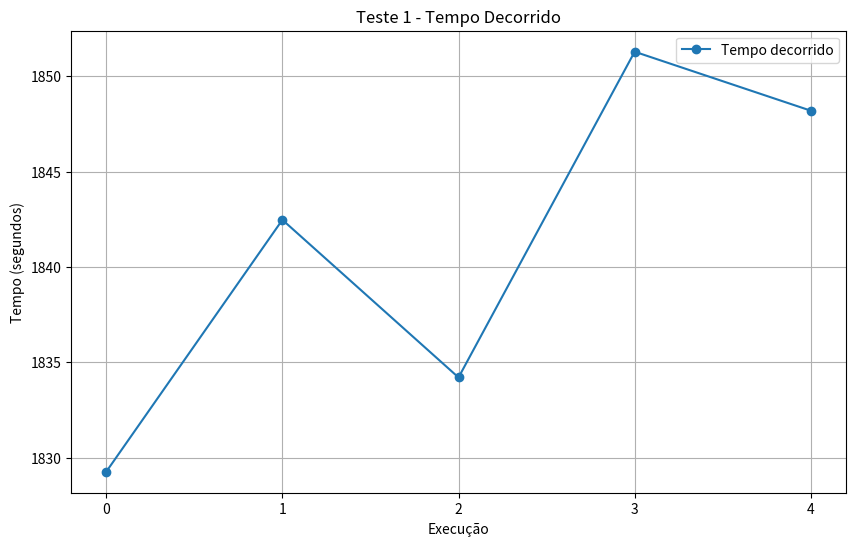
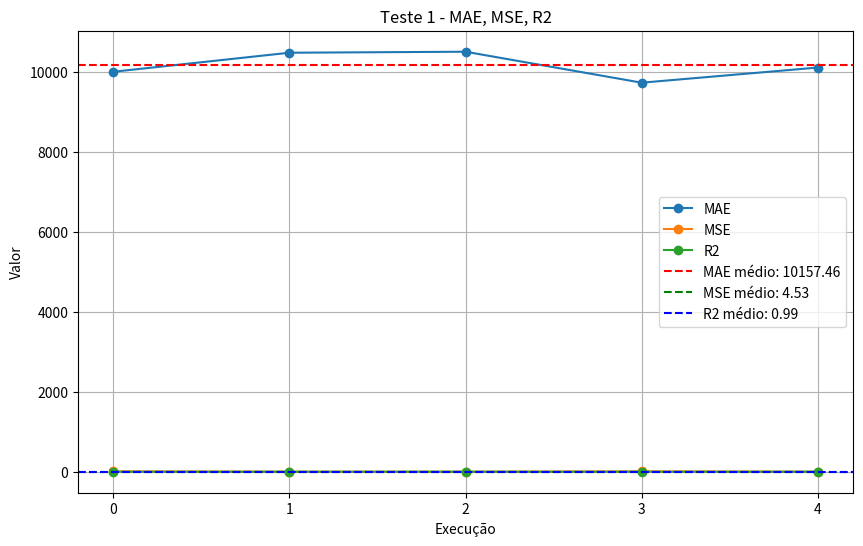
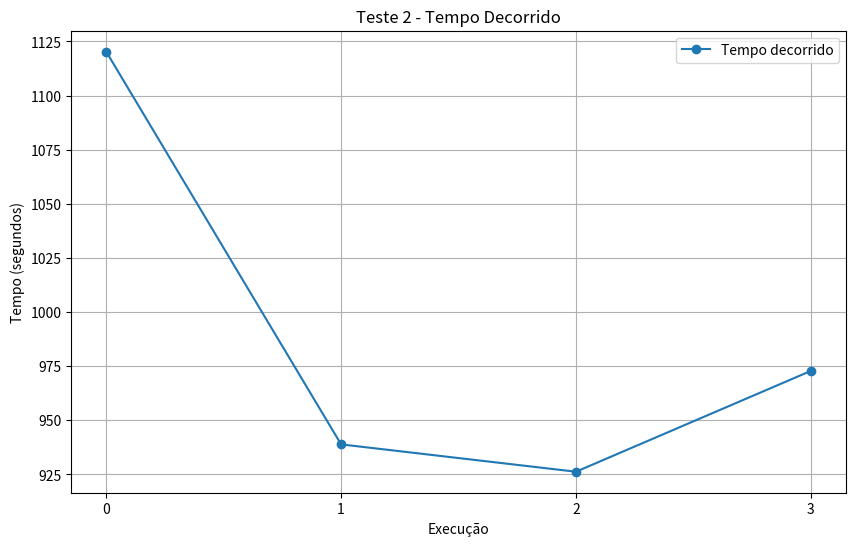
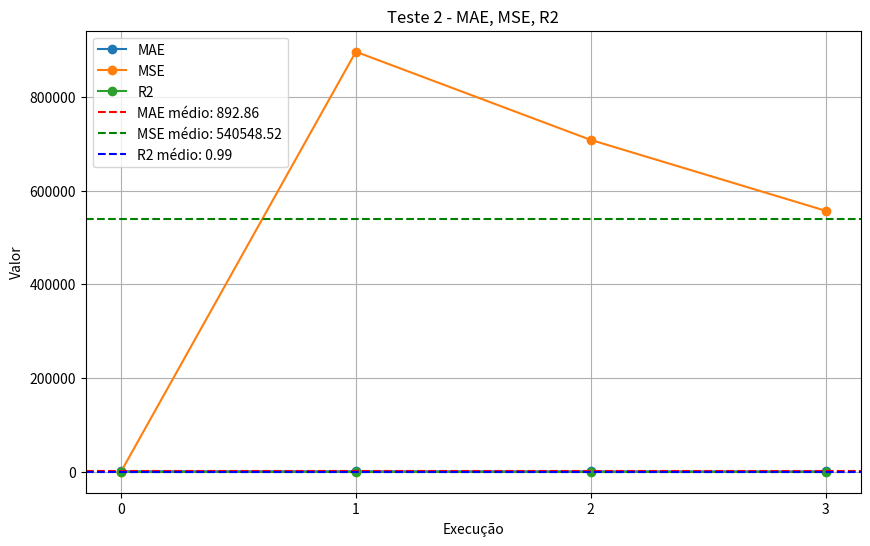
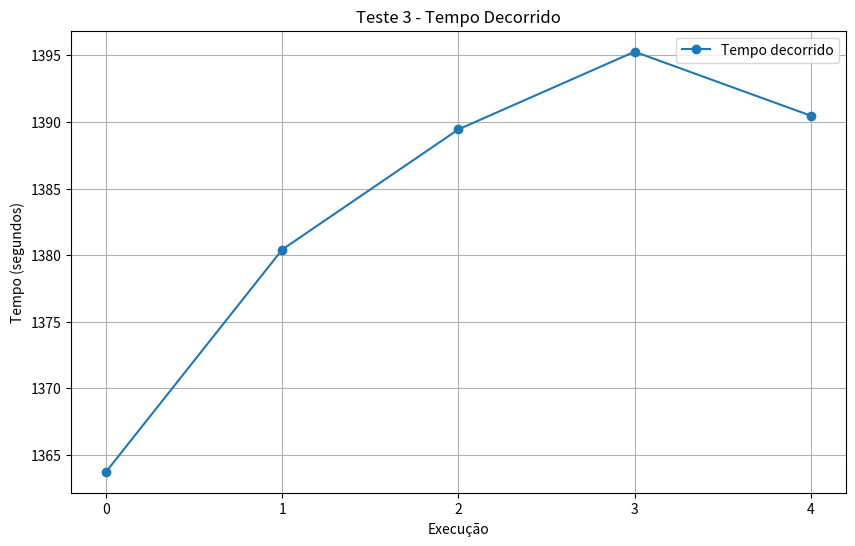
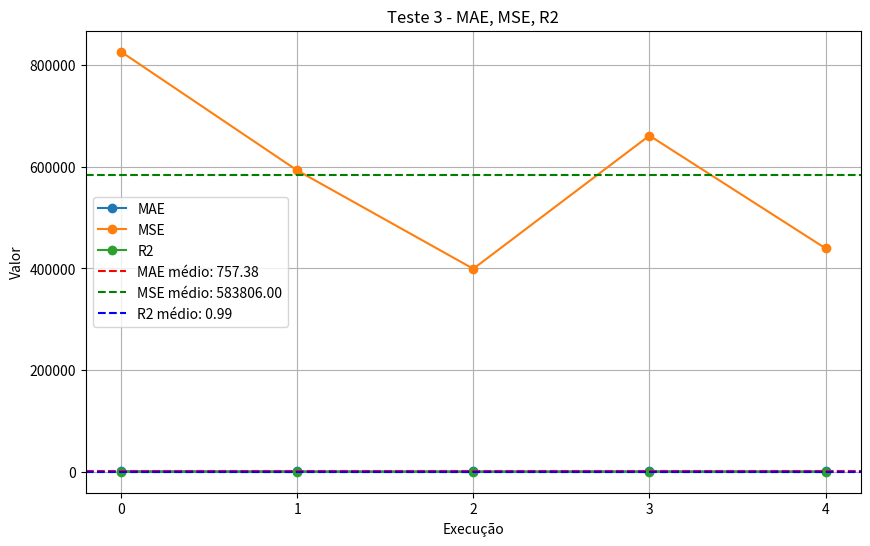

Python code for these plots, in order:
import re
import matplotlib.pyplot as plt

# Função para extrair os valores do texto
def extrair_valores(texto):
    # Expressões regulares para encontrar os valores
    teste_pattern = r"Teste (\d+):"
    tempo_pattern = r"Elapsed Time: (\d+\.\d+) seconds"
    mae_pattern = r"MAE: (\d+\.\d+)"
    mse_pattern = r"MSE: ([\d+\.]+e?-?\d+)"
    r2_pattern = r"R2: (\d+\.\d+)"

    # Procura por padrões no texto
    teste_match = re.search(teste_pattern, texto)
    tempo_match = re.findall(tempo_pattern, texto)
    mae_match = re.findall(mae_pattern, texto)
    mse_match = re.findall(mse_pattern, texto)
    r2_match = re.findall(r2_pattern, texto)

    # Se não encontrar algum valor, retorna None
    if teste_match is None or tempo_match is None or mae_match is None or mse_match is None or r2_match is None:
        return None

    # Extrai os valores encontrados
    teste = int(teste_match.group(1))
    tempos = [float(tempo) for tempo in tempo_match]
    maes = [float(mae) for mae in mae_match]
    mses = [float(mse) for mse in mse_match]
    r2s = [float(r2) for r2 in r2_match]

    return teste, tempos, maes, mses, r2s

# Função para plotar os dados
def plotar_grafico(teste, tempos, maes, mses, r2s, populacao):
    # Calculando a média das métricas
    media_mae = sum(maes) / len(maes) if maes else 0
    media_mse = sum(mses) / len(mses) if mses else 0
    media_r2 = sum(r2s) / len(r2s) if r2s else 0

    # Plotando o tempo decorrido
    plt.figure(figsize=(10, 6))
    plt.plot(tempos, label="Tempo decorrido", marker='o')
    plt.xlabel("Execução")
    plt.ylabel("Tempo (segundos)")
    plt.title(f"Teste {teste} - Tempo Decorrido")
    plt.xticks(range(len(tempos)))
    plt.grid(True)
    plt.legend()

    # Salvando o gráfico como arquivo PNG
    plt.savefig(f"teste_{teste}_tempo.png")
    plt.close()

    # Plotando MAE, MSE e R2
    plt.figure(figsize=(10, 6))
    plt.plot(maes, label="MAE", marker='o')
    plt.plot(mses, label="MSE", marker='o')
    plt.plot(r2s, label="R2", marker='o')
    
    # Plotando a média das métricas
    plt.axhline(y=media_mae, color='r', linestyle='--', label=f"MAE médio: {media_mae:.2f}")
    plt.axhline(y=media_mse, color='g', linestyle='--', label=f"MSE médio: {media_mse:.2f}")
    plt.axhline(y=media_r2, color='b', linestyle='--', label=f"R2 médio: {media_r2:.2f}")

    plt.xlabel("Execução")
    plt.ylabel("Valor")
    plt.title(f"Teste {teste} - MAE, MSE, R2")
    plt.xticks(range(len(tempos)))
    plt.grid(True)
    plt.legend()

    # Salvando o gráfico como arquivo PNG
    plt.savefig(f"teste_{teste}_metricas.png")
    plt.close()


# Texto fornecido
texto = """
Teste 1:
Elapsed Time: 1829.27 seconds
Fit: 9995.71
path: 167 166 161 157 158 164 156 153 152 149 143 138 137 141 145 148 155 144 139 136 133 131 129 126 124 125 113 108 112 118 121 140 151 146 150 154 135 134 128 130 117 102 101 86 79 81 58 61 88 89 93 98 100 103 110 97 85 84 64 19 62 35 15 7 5 0 3 1 2 4 8 9 11 14 18 29 31 30 33 26 21 28 27 32 56 44 36 38 50 46 39 42 40 37 34 41 43 45 47 48 49 54 53 51 52 55 57 60 66 72 65 67 63 69 59 68 73 71 25 23 20 17 16 6 10 13 12 22 24 70 75 74 77 90 92 95 105 104 106 107 96 94 91 87 82 80 78 76 83 99 109 111 114 115 116 120 119 122 123 127 132 142 147 159 165 170 184 192 187 190 191 188 183 182 185 186 189 193 181 175 168 160 162 163 171 178 173 172 174 176 180 177 179 169
MAE: 9995.71
MSE: 9.99143e+07
R2: 0.99526

Elapsed Time: 1842.47 seconds
Fit: 10471.4
path: 67 44 36 38 33 39 42 46 50 57 55 52 51 53 47 45 40 37 43 48 54 49 41 34 30 31 29 18 14 4 8 9 11 26 21 28 27 32 59 56 63 69 76 78 80 82 87 91 96 94 95 92 90 102 118 125 124 113 112 108 101 86 77 73 68 71 74 75 79 81 70 22 24 25 23 20 17 16 13 12 10 6 2 1 3 0 5 7 15 61 58 35 62 19 64 84 85 97 89 88 93 98 100 103 110 129 126 131 133 136 139 144 155 160 162 163 168 175 181 193 189 186 182 185 178 171 173 172 174 156 153 145 148 141 137 138 121 117 105 104 106 107 115 116 120 128 130 135 140 143 149 152 151 146 150 154 157 158 161 166 164 167 169 179 177 180 176 183 188 191 190 187 192 184 170 165 159 147 142 134 132 127 123 122 119 114 111 109 99 83 72 66 60 65
MAE: 10471.4
MSE: 1.09649e+08
R2: 0.98567 

Elapsed Time: 1834.21 seconds
Fit: 10496.5
path: 12 13 10 6 7 5 0 3 1 2 4 8 9 11 14 18 29 31 34 41 49 54 48 43 45 47 53 51 52 55 57 46 50 36 38 33 39 42 40 37 30 26 21 28 27 17 20 32 44 56 59 68 73 87 92 95 94 96 91 82 80 78 76 69 63 67 65 60 66 72 83 99 109 111 114 122 123 127 119 120 116 115 107 106 104 105 117 130 135 134 128 132 142 147 159 154 150 157 158 146 151 152 149 153 156 171 178 185 186 182 173 172 174 183 176 180 177 179 169 167 164 166 161 165 170 184 192 187 188 190 191 189 193 181 175 168 163 162 160 155 144 139 133 131 136 141 148 145 137 138 143 140 121 118 125 124 126 129 97 85 84 89 88 93 98 100 103 110 113 112 108 101 102 90 86 79 81 62 64 19 35 58 61 70 75 74 77 71 25 23 16 24 22 15
MAE: 10496.5
MSE: 1.10175e+08
R2: 0.98502 

Elapsed Time: 1851.28 seconds
Fit: 9722.51
path: 166 44 141 116 48 26 46 169 15 47 5 186 75 130 56 71 94 69 39 179 24 154 29 43 155 63 102 77 151 19 137 104 16 162 72 167 30 61 193 97 178 38 78 184 189 157 28 182 135 127 134 115 138 32 50 80 90 165 131 100 13 51 58 142 66 128 101 175 164 84 117 70 172 59 79 103 159 98 156 42 145 132 152 105 92 114 110 21 171 3 188 126 17 12 85 55 173 20 168 83 148 176 143 185 140 9 180 33 153 74 37 53 88 25 34 86 7 119 160 121 158 123 68 73 113 106 62 111 174 35 112 183 108 64 191 45 125 6 136 67 41 54 60 124 150 99 149 10 87 177 36 89 22 23 147 27 120 163 146 107 190 18 49 192 81 65 40 11 122 118 95 139 52 133 1 76 170 82 96 161 181 144 4 31 2 93 187 14 129 109 0 91 57 8
MAE: 9722.51
MSE: 9.45271e+07
R2: 0.99843

Elapsed Time: 1848.19 seconds
Fit: 10101.2
path: 70 0 168 148 51 113 90 125 43 58 91 163 48 64 85 108 175 67 162 101 191 82 62 139 27 145 10 99 6 15 190 123 13 100 167 169 33 81 112 114 126 178 84 180 152 186 188 76 1 80 130 68 132 115 41 127 189 72 119 105 174 61 116 56 181 94 18 97 146 156 3 4 155 12 192 135 36 42 137 120 193 35 45 34 103 29 107 55 83 151 46 87 21 11 172 128 66 118 40 106 52 147 14 92 44 177 173 74 134 184 47 164 16 185 171 93 65 182 5 75 54 158 8 20 7 50 73 131 143 49 179 161 26 2 79 19 109 154 140 32 111 39 150 133 31 183 136 157 122 102 121 144 129 37 69 22 77 160 63 9 153 149 187 53 28 124 98 78 24 110 170 57 60 176 89 159 25 104 71 17 38 141 95 59 96 138 23 165 30 86 166 88 142 117
MAE: 10101.2
MSE: 1.02035e+08
R2: 0.99358 

Teste 2:
Elapsed Time: 1120.24 seconds
Fit: 10388.4
path: 4 71 24 164 122 62 131 109 171 155 176 174 193 33 76 144 52 38 28 51 65 179 106 180 96 167 61 188 115 25 101 20 120 162 141 146 185 158 190 32 85 117 48 26 169 128 87 191 36 183 21 91 7 163 175 168 138 39 17 0 40 113 151 73 49 94 161 124 43 77 116 1 159 69 60 102 173 13 70 54 11 121 110 67 119 156 59 10 47 104 27 186 9 14 5 12 31 57 182 152 123 149 153 100 111 58 42 184 2 35 127 137 90 170 99 142 45 82 187 166 29 108 147 6 136 64 139 160 126 130 165 53 46 19 125 107 132 92 140 181 143 80 22 66 8 84 189 81 89 30 34 133 154 79 112 150 63 55 88 16 72 105 74 114 178 56 18 145 75 44 78 41 118 83 157 148 134 98 15 172 95 3 97 23 68 50 86 93 129 135 177 37 192 103
MAE: 1036.42
MSE: 1.07417e+006
R2: 0.990047

Elapsed Time: 938.863 seconds
Fit: 10298.9
path: 6 149 21 9 4 109 71 175 116 117 60 145 170 36 160 188 131 162 63 187 83 148 23 167 135 55 37 110 38 146 180 140 42 33 14 43 3 92 1 93 120 85 45 101 15 19 53 163 119 12 26 69 111 164 79 113 126 173 58 72 166 136 96 65 151 34 8 5 154 157 77 125 138 27 2 31 29 115 132 179 98 161 66 114 142 158 147 127 62 189 18 68 46 40 64 28 84 81 153 50 0 150 107 141 184 10 137 16 190 144 152 82 13 130 178 100 182 177 61 59 47 70 87 32 155 95 169 94 67 57 156 89 80 186 76 112 22 118 78 108 104 44 134 106 24 121 193 181 41 35 172 17 129 73 105 11 7 103 139 88 191 86 54 39 102 51 56 192 171 97 48 128 124 91 159 52 185 122 30 49 143 20 165 74 123 90 183 174 168 99 176 133 75 25
MAE: 946.916
MSE: 896650
R2: 0.991546

Elapsed Time: 926.236 seconds
Fit: 10193.7
path: 178 185 186 182 183 176 180 177 179 167 164 166 169 170 184 192 187 188 190 191 189 193 181 175 168 163 153 149 143 138 137 141 145 148 162 160 155 144 139 136 133 131 129 126 124 125 118 113 112 108 101 86 77 73 68 71 74 75 70 79 81 100 103 110 98 93 88 89 97 85 84 64 19 62 35 58 61 22 24 12 15 7 5 0 3 1 2 6 10 13 16 25 23 20 17 32 59 69 63 56 44 67 65 50 46 38 36 28 27 21 26 33 39 42 40 37 30 11 9 8 4 14 18 29 31 34 43 41 49 48 54 53 45 47 51 52 55 57 60 66 72 83 76 78 80 82 87 91 96 94 95 92 90 102 105 104 106 107 99 109 111 114 115 116 120 119 122 123 127 132 128 134 142 147 159 165 161 158 157 150 154 135 130 117 121 140 146 151 152 156 174 172 173 171
MAE: 841.653
MSE: 708379
R2: 0.993183

Elapsed Time: 972.789 seconds
Fit: 10098.4
path: 116 117 130 135 134 128 120 119 122 123 127 132 142 147 159 165 161 166 169 170 184 192 187 190 191 188 183 182 185 186 189 193 181 175 168 171 178 173 172 174 176 180 177 179 167 164 158 157 154 150 146 151 140 143 149 152 156 153 138 137 141 145 148 163 162 160 155 144 139 136 133 131 129 126 124 125 113 108 112 118 121 102 92 95 105 104 106 107 96 94 91 87 90 101 86 79 81 58 61 88 89 93 98 100 103 110 97 85 84 64 19 62 35 15 7 5 0 3 1 2 6 23 25 16 13 10 12 22 24 70 75 74 77 71 73 68 59 32 20 17 27 21 28 36 44 56 63 69 67 65 50 46 38 33 39 42 47 45 40 37 30 26 11 9 8 4 14 18 29 31 34 43 41 49 48 54 53 51 52 55 57 60 66 72 76 78 80 82 83 99 109 111 114 115
MAE: 746.434
MSE: 557164
R2: 0.994536

Teste 3:
Elapsed Time: 1363.74 seconds
Fit: 10261
path: 112 118 121 117 105 95 92 102 101 90 87 82 80 78 76 69 63 56 59 68 73 71 77 74 75 86 79 70 81 61 58 35 62 64 19 15 7 5 0 3 1 2 4 8 9 11 14 18 29 31 34 30 33 26 21 28 27 17 20 16 6 10 13 12 22 24 25 23 32 44 36 38 50 46 42 39 37 40 47 45 43 41 49 48 54 53 51 52 55 57 60 66 72 65 67 83 91 94 96 104 106 107 99 109 111 114 115 116 120 119 122 123 127 132 134 128 130 135 142 147 159 165 170 169 166 167 176 180 177 179 184 192 187 183 173 172 174 164 158 157 161 154 150 146 140 151 152 156 153 149 143 138 137 141 145 148 163 171 178 185 182 186 188 190 191 189 193 181 175 168 162 160 155 144 139 136 133 131 125 124 126 129 97 85 84 89 88 93 98 100 103 110 113 108
MAE: 908.987
MSE: 826256
R2: 0.992152

Elapsed Time: 1380.42 seconds
Fit: 10121.9
path: 41 49 54 48 43 45 47 53 51 52 55 57 46 42 40 37 39 33 38 36 50 60 66 72 65 67 63 69 76 83 80 78 82 87 92 95 94 91 96 105 104 106 107 99 109 111 114 115 116 117 130 135 134 128 120 119 122 123 127 132 142 147 159 165 170 184 179 177 192 187 188 190 191 189 193 181 175 168 163 162 160 155 144 139 133 131 136 141 148 145 137 138 143 149 152 153 156 174 172 173 171 178 185 186 182 183 180 176 164 167 169 166 161 158 157 154 150 146 151 140 121 118 112 108 101 102 90 77 73 68 71 74 75 86 79 70 24 22 81 88 89 93 98 100 103 110 113 125 124 126 129 97 85 84 64 19 62 35 58 61 15 7 5 0 3 1 2 6 10 12 13 16 25 23 20 17 32 59 56 44 27 28 21 26 11 9 8 4 14 18 29 31 30 34
MAE: 769.947
MSE: 592818
R2: 0.994214

Elapsed Time: 1389.44 seconds
Fit: 9983.84
path: 62 35 58 61 81 88 89 93 98 100 103 110 113 118 112 108 101 102 90 92 95 105 117 121 140 146 151 152 149 143 153 156 164 167 166 169 179 177 180 176 183 174 172 173 182 186 185 178 171 163 148 145 141 138 137 125 124 126 129 131 133 136 139 144 155 160 162 168 175 181 193 189 191 190 188 187 192 184 170 165 161 158 157 150 154 159 147 142 135 130 128 134 132 127 123 122 119 120 116 115 114 111 109 99 107 106 104 96 94 91 87 82 78 80 83 76 69 63 44 56 59 68 73 77 86 79 70 75 74 71 25 23 20 17 32 27 28 21 26 36 38 33 39 42 46 50 67 65 72 66 60 57 55 52 51 47 45 53 54 48 49 41 43 40 37 34 30 31 29 18 14 11 9 8 4 2 1 3 6 10 13 16 24 22 12 15 7 5 0 19 64 84 85 97
MAE: 631.835
MSE: 399216
R2: 0.995995

Elapsed Time: 1395.27 seconds
Fit: 10165.2
path: 53 54 48 49 41 43 40 45 47 42 46 38 33 39 37 34 30 31 29 18 14 11 9 8 4 2 1 3 0 5 7 15 35 62 19 64 84 85 97 89 88 93 98 100 103 110 113 112 108 101 86 79 81 61 58 70 75 74 77 73 68 71 24 22 12 13 10 6 16 25 23 20 17 32 59 69 76 78 80 82 87 90 102 92 95 94 91 96 107 106 104 105 117 130 135 154 150 146 140 151 152 149 143 138 137 121 118 125 124 126 129 131 133 136 139 141 145 148 144 155 160 162 163 153 156 168 175 181 171 178 185 182 186 193 189 191 190 188 187 192 184 179 177 180 183 173 172 174 176 167 164 158 157 161 166 169 170 165 159 147 142 134 128 132 127 123 122 119 120 116 115 114 111 109 99 83 72 66 60 65 67 63 56 44 27 28 21 26 36 50 57 55 52 51
MAE: 813.186
MSE: 661271
R2: 0.9936

Elapsed Time: 1390.47 seconds
Fit: 10014.9
path: 32 25 23 20 17 27 28 21 26 33 38 46 57 55 52 51 47 45 53 54 48 49 41 43 40 42 39 37 34 30 31 29 18 14 11 9 8 4 2 1 3 6 10 12 13 16 24 22 70 75 74 71 68 73 77 90 102 101 86 79 81 61 58 35 15 7 5 0 19 62 64 84 85 97 89 88 93 98 100 103 110 113 108 112 118 125 124 126 129 131 133 136 139 144 155 160 162 168 175 181 193 189 186 185 182 183 188 191 190 187 192 184 179 177 180 176 174 172 173 178 171 163 148 145 141 137 138 143 149 152 153 156 164 158 157 161 166 167 169 170 165 159 147 142 134 132 127 123 122 119 114 115 116 120 128 130 135 154 150 146 151 140 121 117 105 104 106 107 111 109 99 96 91 94 95 92 87 82 78 80 83 76 69 63 67 65 72 66 60 50 36 44 56 59
MAE: 662.925
MSE: 439469
R2: 0.995618
"""

# População para cada teste
populacao = {1: 31, 2: 67, 3: 103}

# Dividindo o texto em partes separadas para cada teste
testes = texto.split("Teste")

# Iterando sobre cada parte do texto
for parte in testes[1:]:
    # Extrai os valores de cada parte
    valores = extrair_valores("Teste" + parte)

    # Se os valores forem extraídos com sucesso, plotar o gráfico
    if valores:
        teste, tempos, maes, mses, r2s = valores
        plotar_grafico(teste, tempos, maes, mses, r2s, populacao[teste])

print("Gráficos gerados com sucesso!")
